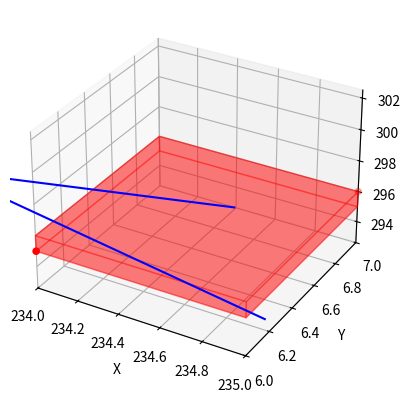

Generate this figure with matplotlib:
import matplotlib.pyplot as plt
from mpl_toolkits.mplot3d.art3d import Poly3DCollection
import numpy as np

def parse_vector(vector_str):
    origin_str, direction_str = vector_str.split('direction:')
    origin_str = origin_str.replace('origin:', '').strip()
    direction_str = direction_str.strip()

    origin = np.array([float(x) for x in origin_str.split(',')])
    direction = np.array([float(x) for x in direction_str.split(',')])

    return origin, direction

def parse_box(box_str):
    box_str = box_str.replace('SimpleCollisionBox', '').strip('{}')
    components = [comp.split('=')[1] for comp in box_str.split(',')]
    min_x, min_y, min_z, max_x, max_y, max_z = map(float, components[:6])

    return min_x, min_y, min_z, max_x, max_y, max_z

def draw_vector(ax, origin, direction, length=10, **kwargs):
    ax.quiver(
        origin[0], origin[1], origin[2],
        direction[0], direction[1], direction[2],
        length=length, **kwargs
    )

def draw_box(ax, min_x, min_y, min_z, max_x, max_y, max_z, **kwargs):
    r = [min_x, max_x]
    X, Y = np.meshgrid(r, r)
    ax.scatter([min_x, max_x], [min_y, max_y], [min_z, max_z], c='r')

    # Draw faces
    ax.add_collection3d(Poly3DCollection([
        list(zip([min_x, min_x, max_x, max_x], [min_y, max_y, max_y, min_y], [min_z, min_z, min_z, min_z])),
        list(zip([min_x, min_x, max_x, max_x], [min_y, max_y, max_y, min_y], [max_z, max_z, max_z, max_z])),
        list(zip([min_x, min_x, min_x, min_x], [min_y, min_y, max_y, max_y], [min_z, max_z, max_z, min_z])),
        list(zip([max_x, max_x, max_x, max_x], [min_y, min_y, max_y, max_y], [min_z, max_z, max_z, min_z])),
        list(zip([min_x, max_x, max_x, min_x], [min_y, min_y, min_y, min_y], [min_z, min_z, max_z, max_z])),
        list(zip([min_x, max_x, max_x, min_x], [max_y, max_y, max_y, max_y], [min_z, min_z, max_z, max_z]))
    ], **kwargs))

def main():
    vector_str = "origin: 234.94632132425156,6.27,292.58369401837393 direction: -0.10548005814118344,-0.07040894031524658,0.9919256235540885"
    box_str = "SimpleCollisionBox{minX=233.9998, minY=5.9998, minZ=294.9998, maxX=235.0002, maxY=7.0002, maxZ=296.0002, isFullBlock=true}"

    origin, direction = parse_vector(vector_str)
    min_x, min_y, min_z, max_x, max_y, max_z = parse_box(box_str)

    fig = plt.figure()
    ax = fig.add_subplot(111, projection='3d')

    draw_vector(ax, origin, direction, color='blue')
    draw_box(ax, min_x, min_y, min_z, max_x, max_y, max_z, alpha=0.3, color='red')

    ax.set_xlabel('X')
    ax.set_ylabel('Y')
    ax.set_zlabel('Z')

    ax.set_xlim([min(min_x, origin[0]), max(max_x, origin[0] + direction[0]*10)])
    ax.set_ylim([min(min_y, origin[1]), max(max_y, origin[1] + direction[1]*10)])
    ax.set_zlim([min(min_z, origin[2]), max(max_z, origin[2] + direction[2]*10)])

    plt.show()

if __name__ == "__main__":
    main()
